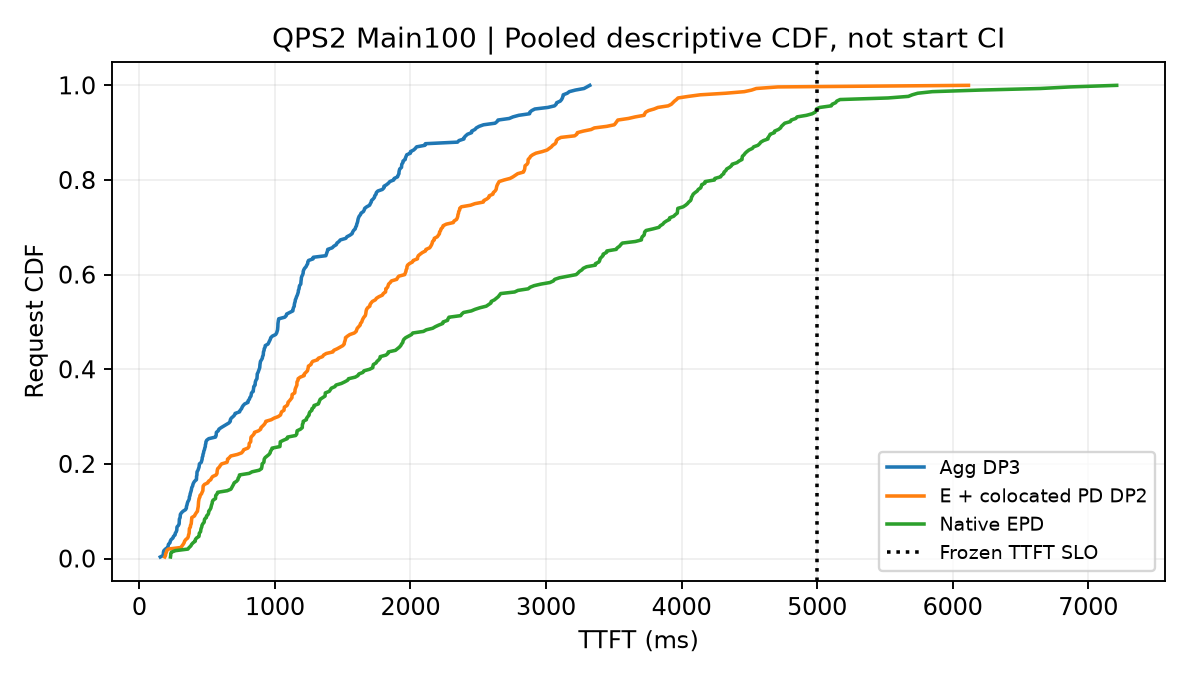

Data behind this chart, as committed beside it:
method, QPS, TTFT_ms, CDF, requests
agg, 2, 154.6, 0.003333, 300
agg, 2, 176, 0.006667, 300
agg, 2, 177.1, 0.01, 300
agg, 2, 177.7, 0.01333, 300
agg, 2, 181.1, 0.01667, 300
agg, 2, 192.5, 0.02, 300
agg, 2, 208.1, 0.02333, 300
agg, 2, 212.7, 0.02667, 300
agg, 2, 214.4, 0.03, 300
agg, 2, 225.8, 0.03333, 300
agg, 2, 228.4, 0.03667, 300
agg, 2, 234.2, 0.04, 300
agg, 2, 247.9, 0.04333, 300
agg, 2, 251.3, 0.04667, 300
agg, 2, 263.8, 0.05, 300
agg, 2, 264.9, 0.05333, 300
agg, 2, 272.3, 0.05667, 300
agg, 2, 276.2, 0.06, 300
agg, 2, 276.7, 0.06333, 300
agg, 2, 277.6, 0.06667, 300
agg, 2, 288.2, 0.07, 300
agg, 2, 293.7, 0.07333, 300
agg, 2, 294.5, 0.07667, 300
agg, 2, 295.1, 0.08, 300
agg, 2, 295.3, 0.08333, 300
agg, 2, 300.8, 0.08667, 300
agg, 2, 301.8, 0.09, 300
agg, 2, 302.7, 0.09333, 300
agg, 2, 310.7, 0.09667, 300
agg, 2, 322.4, 0.1, 300
agg, 2, 341, 0.1033, 300
agg, 2, 347, 0.1067, 300
agg, 2, 347.6, 0.11, 300
agg, 2, 351.5, 0.1133, 300
agg, 2, 354, 0.1167, 300
agg, 2, 357.7, 0.12, 300
agg, 2, 364.5, 0.1233, 300
agg, 2, 368.9, 0.1267, 300
agg, 2, 369, 0.13, 300
agg, 2, 373.7, 0.1333, 300
agg, 2, 375.1, 0.1367, 300
agg, 2, 378.8, 0.14, 300
agg, 2, 382.5, 0.1433, 300
agg, 2, 384.7, 0.1467, 300
agg, 2, 386.7, 0.15, 300
agg, 2, 393.1, 0.1533, 300
agg, 2, 395.5, 0.1567, 300
agg, 2, 400.2, 0.16, 300
agg, 2, 407.7, 0.1633, 300
agg, 2, 421, 0.1667, 300
agg, 2, 421.9, 0.17, 300
agg, 2, 421.9, 0.1733, 300
agg, 2, 424.8, 0.1767, 300
agg, 2, 424.8, 0.18, 300
agg, 2, 425.8, 0.1833, 300
agg, 2, 432.6, 0.1867, 300
agg, 2, 436.8, 0.19, 300
agg, 2, 440.5, 0.1933, 300
agg, 2, 442.2, 0.1967, 300
agg, 2, 443.3, 0.2, 300
... 840 more rows
